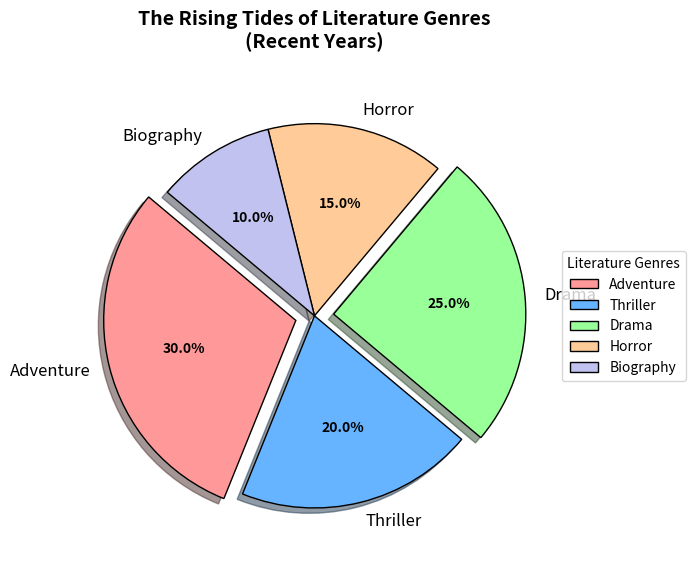

The script that saved this image:
import matplotlib.pyplot as plt
import numpy as np

# Updated genres randomly
genres = ['Adventure', 'Thriller', 'Drama', 'Horror', 'Biography']

# The same popularity percentages
popularity = [30, 20, 25, 15, 10]

# Same colors for pie segments
colors = ['#ff9999', '#66b3ff', '#99ff99', '#ffcc99', '#c2c2f0']

# Explode settings to highlight 'Adventure' and 'Drama' slices
explode = (0.1, 0, 0.1, 0, 0)

# Create the pie chart with updated text elements
fig, ax = plt.subplots(figsize=(7, 7))
wedges, texts, autotexts = ax.pie(popularity, labels=genres, colors=colors, autopct='%1.1f%%', startangle=140,
                                  explode=explode, shadow=True, wedgeprops={'edgecolor': 'black'}, textprops={'fontsize': 12})

# Changed title of the pie chart
ax.set_title("The Rising Tides of Literature Genres\n(Recent Years)", fontsize=14, fontweight='bold', pad=20)

# Customize the percentage labels inside the pie chart
for autotext in autotexts:
    autotext.set_color('black')
    autotext.set_fontsize(10)
    autotext.set_weight('bold')

# Updated legend with a new title
ax.legend(wedges, genres, title="Literature Genres", loc="center left", bbox_to_anchor=(1, 0.5), fontsize=10)

# Automatically adjust layout for the best fit
plt.tight_layout()

# Display the pie chart
plt.show()
